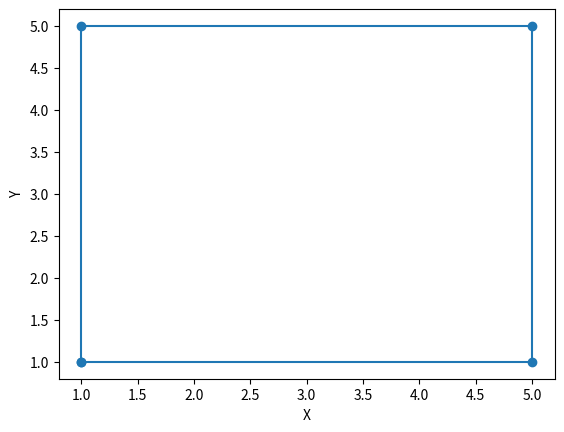

Here is the Python script that generated this plot:
import matplotlib.pyplot as plt

plt.plot([1, 1, 5, 5, 1], [1, 5, 5, 1, 1], marker='o')
plt.xlabel('X')
plt.ylabel('Y')
plt.savefig('lab_6_task_1.png')